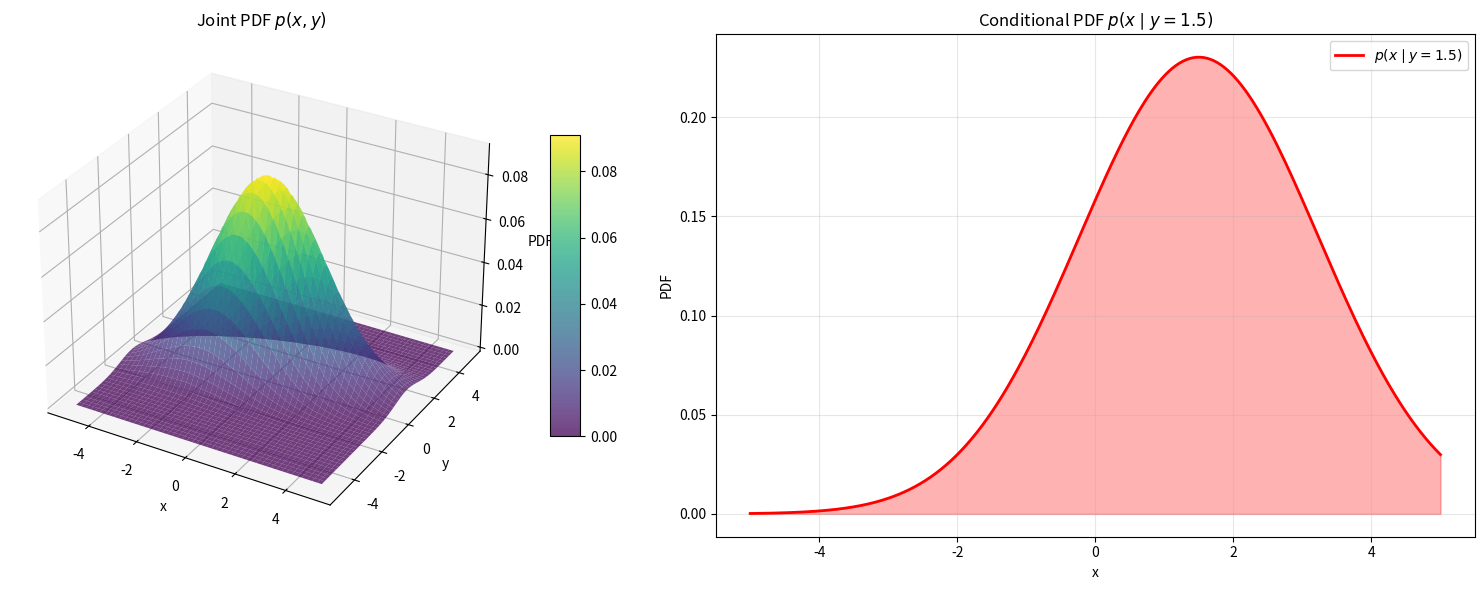

This figure's Python source:
# import numpy as np
# from scipy.stats import norm, multivariate_normal
# import matplotlib.pyplot as plt
# from mpl_toolkits.mplot3d import Axes3D


# x = np.linspace(-5, 5, 1000)
# y = np.linspace(-5, 5, 1000)
# X, Y = np.meshgrid(x, y)
# data = np.stack([X, Y], axis=-1).reshape(-1, 2)
# mu = np.array([0, 0])
# Sigma = np.array([[1, 0], [0, 1]])
# pdf_values = multivariate_normal.pdf(data, mean=mu, cov=Sigma).reshape(X.shape)

# fig = plt.figure(figsize=(10, 8))
# ax = fig.add_subplot(111, projection='3d')
# surf = ax.plot_surface(X, Y, pdf_values, cmap='viridis',
#                        alpha=0.8, linewidth=0, antialiased=True)
# ax.set_xlabel('X')
# ax.set_ylabel('Y')
# ax.set_zlabel('PDF')
# ax.set_title('Multivariate Normal PDF (3D)')
# fig.colorbar(surf, ax=ax, shrink=0.5, aspect=5)
# plt.show()


import numpy as np
import matplotlib.pyplot as plt
from scipy.stats import multivariate_normal, norm
from mpl_toolkits.mplot3d import Axes3D

# Grid
x = np.linspace(-5, 5, 400)
y = np.linspace(-5, 5, 400)
X, Y = np.meshgrid(x, y)

# Joint Gaussian parameters
mu = np.array([0.0, 0.0])
Sigma = np.array([[4.0, 1.0],
                  [1.0, 1.0]])

# Evaluate joint PDF
data = np.stack([X, Y], axis=-1).reshape(-1, 2)
Z = multivariate_normal.pdf(data, mean=mu, cov=Sigma).reshape(X.shape)

# Choose conditioning value
y0 = 1.5

# Conditional Gaussian parameters
mu_cond = y0
sigma2_cond = 4.0 - (1.0**2) / 1.0
sigma_cond = np.sqrt(sigma2_cond)

# Conditional PDF p(x | y=y0)
x_line = x
p_cond = norm.pdf(x_line, loc=mu_cond, scale=sigma_cond)

# --- Plot ---
fig = plt.figure(figsize=(16, 6))

# Left plot: 3D joint PDF
ax1 = fig.add_subplot(121, projection="3d")
surf = ax1.plot_surface(X, Y, Z, cmap="viridis", alpha=0.75)
ax1.set_xlabel("x")
ax1.set_ylabel("y")
ax1.set_zlabel("PDF")
ax1.set_title("Joint PDF $p(x, y)$")
fig.colorbar(surf, ax=ax1, shrink=0.6, aspect=10)

# Right plot: 2D conditional PDF
ax2 = fig.add_subplot(122)
ax2.plot(x_line, p_cond, color="red", linewidth=2,
         label=rf"$p(x \mid y={y0})$")
ax2.fill_between(x_line, p_cond, alpha=0.3, color="red")
ax2.set_xlabel("x")
ax2.set_ylabel("PDF")
ax2.set_title(f"Conditional PDF $p(x \mid y={y0})$")
ax2.grid(True, alpha=0.3)
ax2.legend()

plt.tight_layout()
plt.show()
